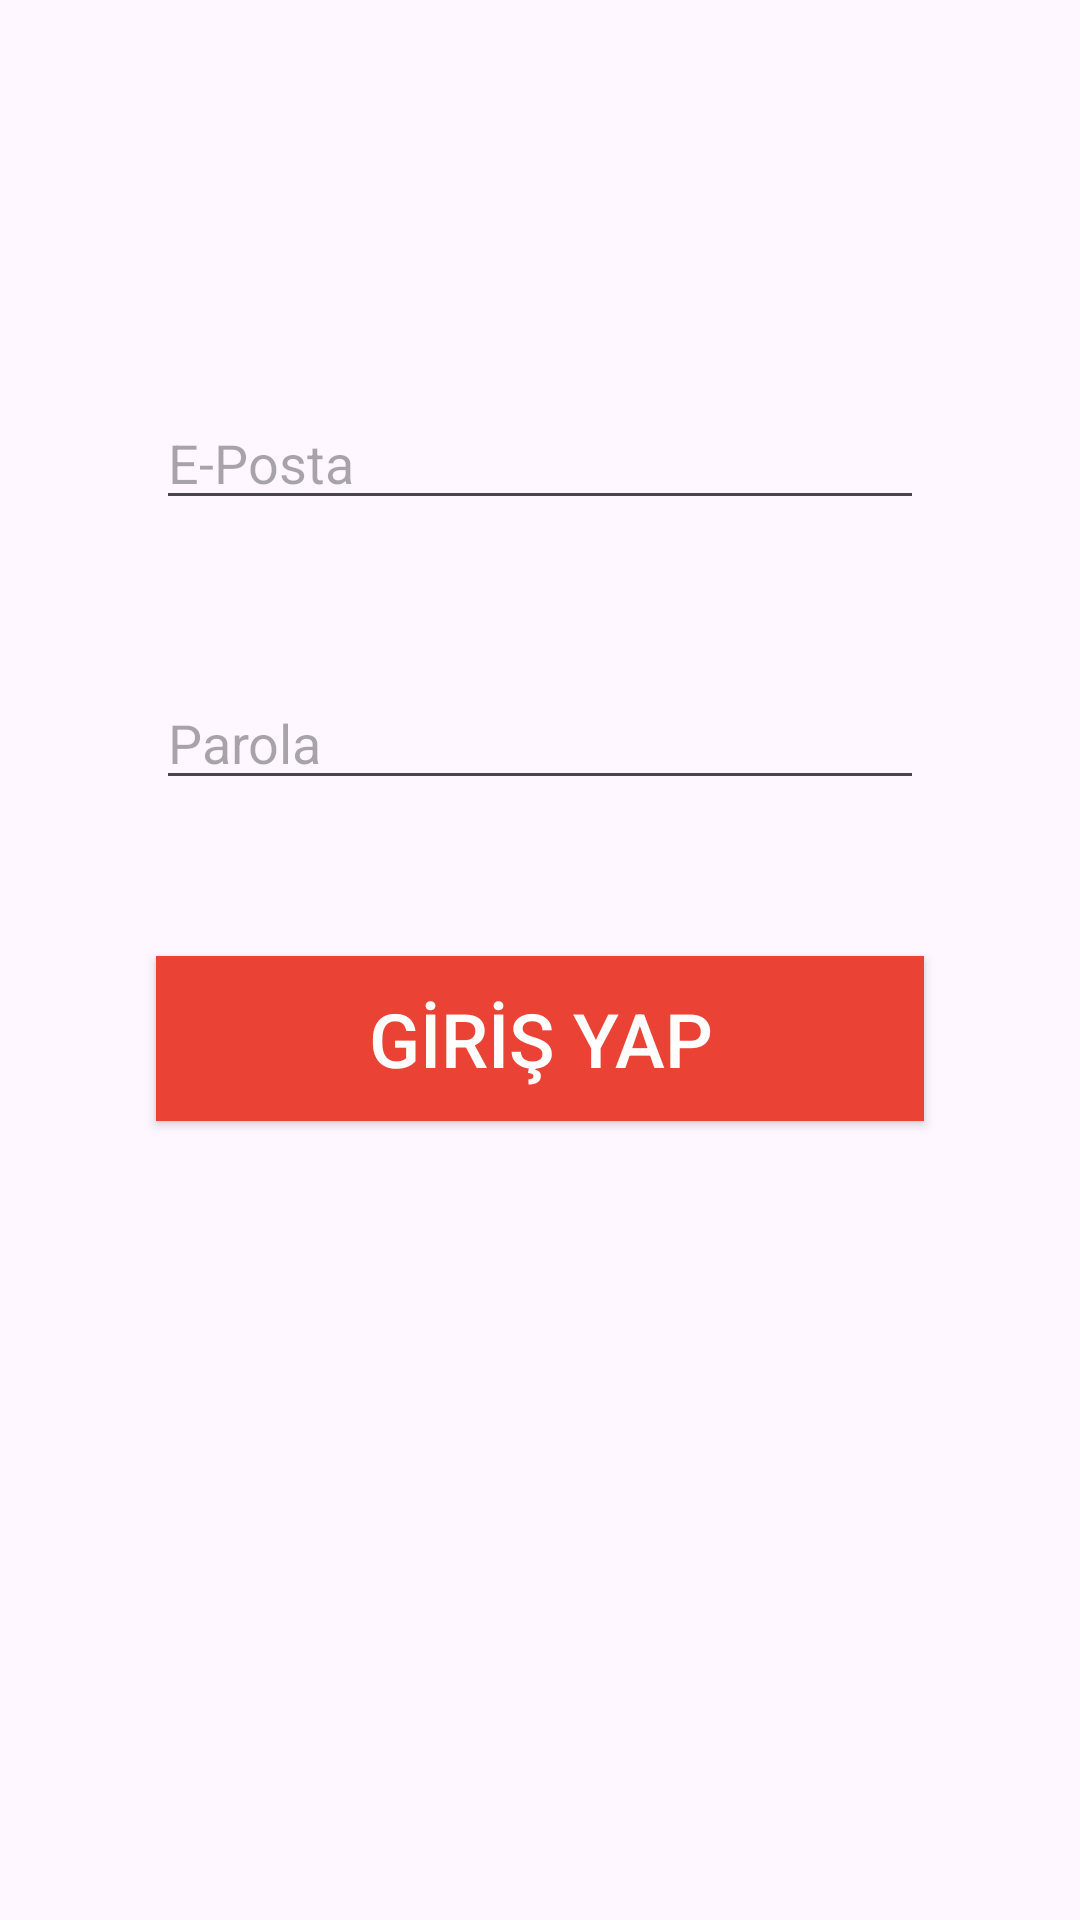

Reconstruct the res/layout file that produces this screen, plus the resources it refers to.
<!-- AndroidManifest.xml: application theme Theme.Logren -->
<!-- res/layout/activity_login.xml -->
<?xml version="1.0" encoding="utf-8"?>
<androidx.constraintlayout.widget.ConstraintLayout xmlns:android="http://schemas.android.com/apk/res/android"
    xmlns:app="http://schemas.android.com/apk/res-auto"
    xmlns:tools="http://schemas.android.com/tools"
    android:layout_width="match_parent"
    android:layout_height="match_parent"
    tools:context=".LoginActivity">

    <EditText
        android:id="@+id/editTextText"
        android:layout_width="match_parent"
        android:layout_height="wrap_content"
        android:layout_marginStart="52dp"
        android:layout_marginTop="132dp"
        android:layout_marginEnd="52dp"
        android:ems="10"
        android:hint="E-Posta"
        android:inputType="text"
        android:text=""
        app:layout_constraintEnd_toEndOf="parent"
        app:layout_constraintStart_toStartOf="parent"
        app:layout_constraintTop_toTopOf="parent" />

    <Button
        android:id="@+id/button"
        android:layout_width="match_parent"
        android:layout_height="55dp"
        android:layout_marginStart="52dp"
        android:layout_marginTop="52dp"
        android:layout_marginEnd="52dp"
        android:background="#EA4335"
        android:text="GİRİŞ YAP"
        android:textColor="#ffffff"
        android:textSize="25sp"
        app:layout_constraintEnd_toEndOf="parent"
        app:layout_constraintStart_toStartOf="parent"
        app:layout_constraintTop_toBottomOf="@+id/editTextTextPassword2" />

    <EditText
        android:id="@+id/editTextTextPassword2"
        android:layout_width="match_parent"
        android:layout_height="wrap_content"
        android:layout_marginStart="52dp"
        android:layout_marginTop="52dp"
        android:layout_marginEnd="52dp"
        android:ems="10"
        android:hint="Parola"
        android:inputType="textPassword"
        app:layout_constraintEnd_toEndOf="parent"
        app:layout_constraintStart_toStartOf="parent"
        app:layout_constraintTop_toBottomOf="@+id/editTextText" />

</androidx.constraintlayout.widget.ConstraintLayout>
<!-- resources referenced by this layout -->
<resources>
  <style name="Theme.Logren" parent="Base.Theme.Logren" />
  <style name="Base.Theme.Logren" parent="Theme.Material3.DayNight.NoActionBar">
          
          
      </style>
</resources>
